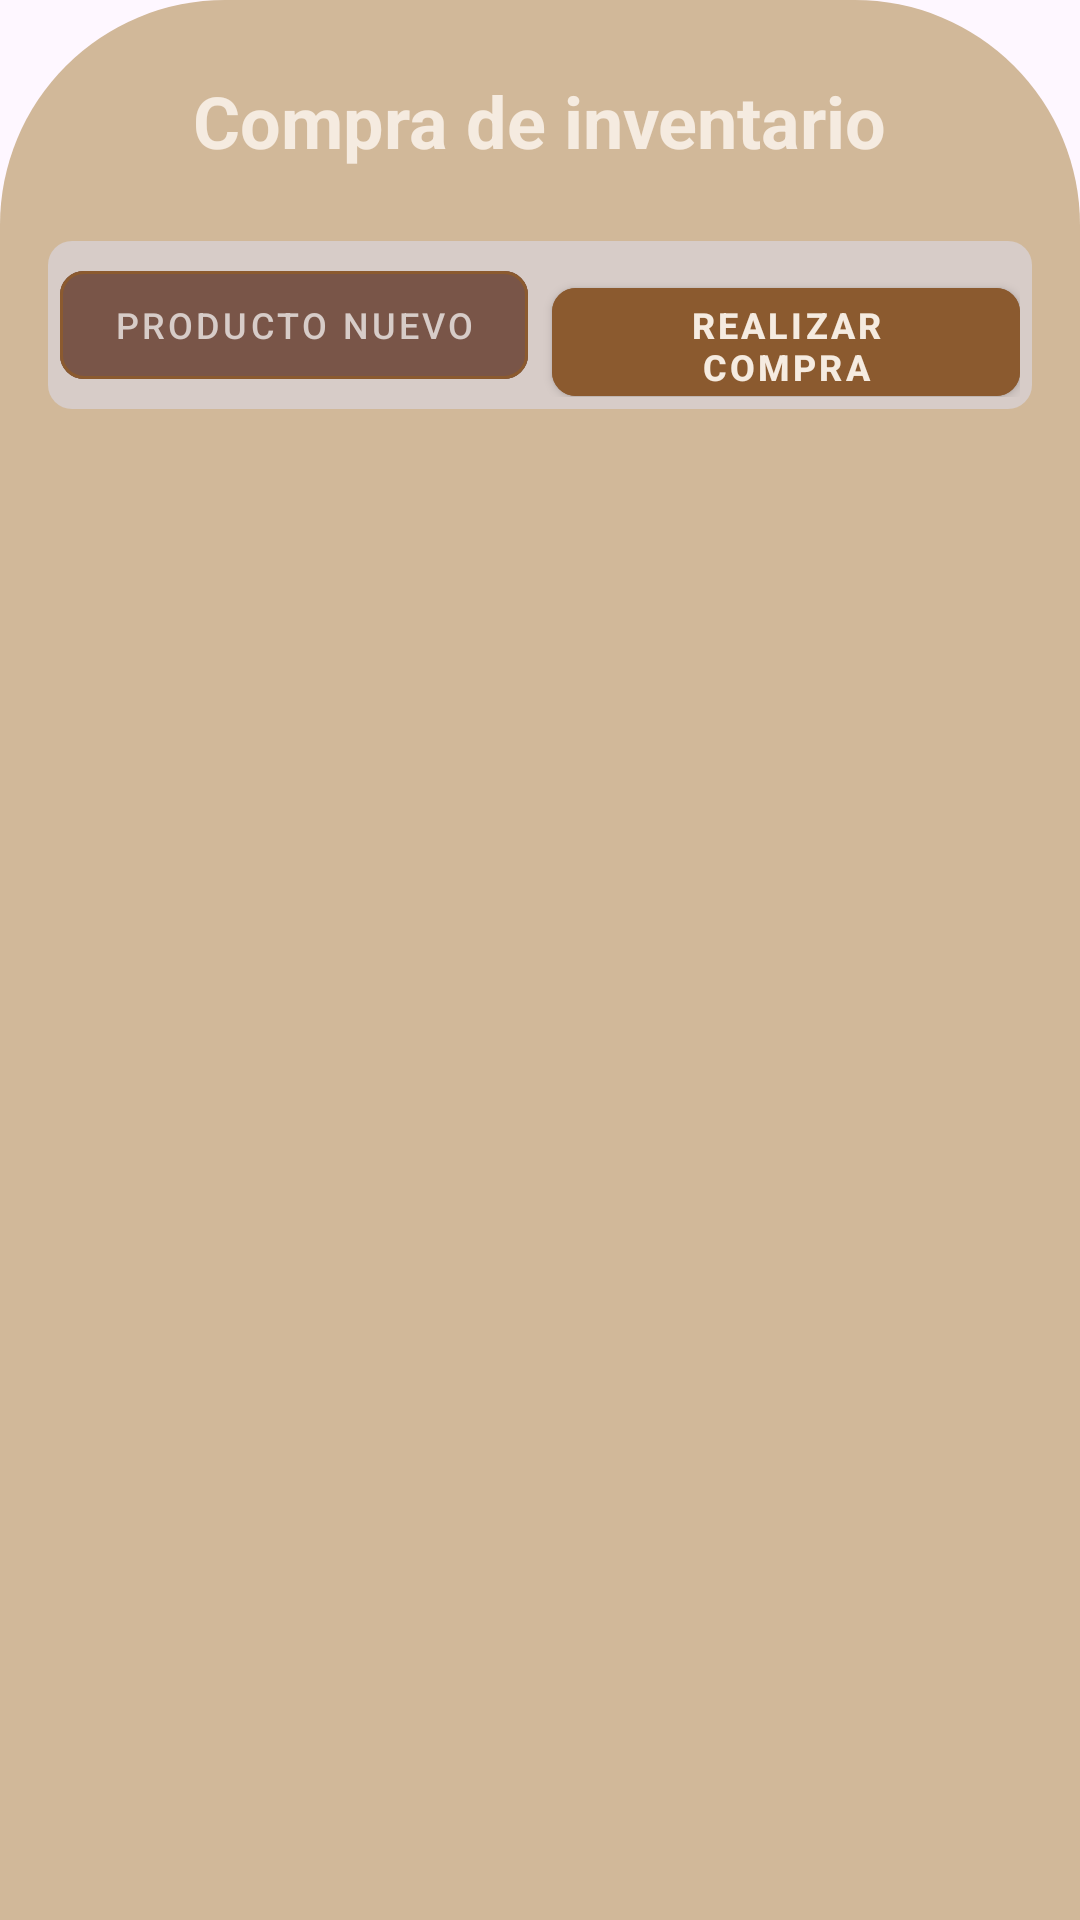

Layout XML and referenced resources for this Android screen:
<!-- AndroidManifest.xml: application theme Theme.Zapateria_app -->
<!-- res/layout/fragment_compras.xml -->
<?xml version="1.0" encoding="utf-8"?>
<FrameLayout xmlns:android="http://schemas.android.com/apk/res/android"
    xmlns:app="http://schemas.android.com/apk/res-auto"
    xmlns:tools="http://schemas.android.com/tools"
    android:layout_width="match_parent"
    android:layout_height="match_parent"
    android:background="@drawable/fragment_border"
    >

    <androidx.constraintlayout.widget.ConstraintLayout
        android:layout_width="match_parent"
        android:layout_height="match_parent">

        
        <TextView
            android:id="@+id/tvTituloCompra"
            android:layout_width="wrap_content"
            android:layout_height="wrap_content"
            android:layout_marginTop="24dp"
            android:text="Compra de inventario"
            android:textColor="@color/primary_light_beige"
            android:textSize="24sp"
            android:textStyle="bold"
            app:layout_constraintEnd_toEndOf="parent"
            app:layout_constraintStart_toStartOf="parent"
            app:layout_constraintTop_toTopOf="parent" />

        
        <LinearLayout
            android:id="@+id/buttonsContainer"
            android:layout_width="match_parent"
            android:layout_height="wrap_content"
            android:layout_marginTop="24dp"
            android:layout_marginHorizontal="16dp"
            android:layout_marginBottom="16dp"
            android:orientation="horizontal"
            android:weightSum="2"
            android:padding="4dp"
            android:background="@drawable/rounded_layout"
            app:layout_constraintTop_toBottomOf="@+id/tvTituloCompra">

            
            <com.google.android.material.button.MaterialButton
                android:id="@+id/btnRegistrarProducto"
                style="@style/Widget.MaterialComponents.Button.OutlinedButton"
                android:layout_width="0dp"
                android:layout_height="48dp"
                android:layout_marginEnd="4dp"
                android:layout_weight="1"
                android:backgroundTint="@color/dark_caramel"
                android:text="Producto nuevo"
                android:textColor="@color/light_cream"
                android:textSize="12sp"
                app:cornerRadius="8dp"
                app:strokeColor="@color/dark_coffee"
                app:strokeWidth="1dp"
                app:rippleColor="@color/medium_wood" />

            
            <com.google.android.material.button.MaterialButton
                android:id="@+id/btnComprar"
                style="@style/Widget.MaterialComponents.Button"
                android:layout_width="0dp"
                android:layout_height="48dp"
                android:layout_marginStart="4dp"
                android:layout_weight="1"
                android:backgroundTint="@color/dark_coffee"
                android:text="Realizar Compra"
                android:textColor="@color/primary_light_beige"
                android:textSize="12sp"
                android:textStyle="bold"
                app:cornerRadius="8dp"
                app:rippleColor="@color/medium_wood" />
        </LinearLayout>

        
        <androidx.recyclerview.widget.RecyclerView
            android:id="@+id/rvProductosCompra"
            android:layout_width="0dp"
            android:layout_height="0dp"
            android:layout_marginTop="16dp"
            android:layout_marginBottom="8dp"
            android:clipToPadding="false"
            android:padding="8dp"
            app:layout_constraintBottom_toBottomOf="parent"
            app:layout_constraintEnd_toEndOf="parent"
            app:layout_constraintStart_toStartOf="parent"
            app:layout_constraintTop_toBottomOf="@+id/buttonsContainer" />

        <ProgressBar
            android:id="@+id/progressBar"
            android:layout_width="wrap_content"
            android:layout_height="wrap_content"
            android:visibility="gone"
            app:layout_constraintBottom_toBottomOf="parent"
            app:layout_constraintEnd_toEndOf="parent"
            app:layout_constraintStart_toStartOf="parent"
            app:layout_constraintTop_toTopOf="parent" />

    </androidx.constraintlayout.widget.ConstraintLayout>
</FrameLayout>
<!-- resources referenced by this layout -->
<resources>
  <color name="dark_caramel">#FF795548</color>         /* Elementos oscuros */
  <color name="dark_coffee">#FF8B5A2F</color>          /* Texto principal */
  <color name="light_cream">#FFD7CCC8</color>          /* Texto en modo oscuro */
  <color name="medium_wood">#FFB38B6D</color>          /* Títulos y texto importante */
  <color name="primary_light_beige">#FFF5EBE0</color>  /* Fondo principal */
  <!-- drawable fragment_border (drawable) -->
  <?xml version="1.0" encoding="utf-8"?>
  <shape xmlns:android="http://schemas.android.com/apk/res/android">
      <solid android:color="@color/accent_camel"/> 
      <corners
          android:topLeftRadius="75dp"
          android:topRightRadius="75dp"
          android:bottomLeftRadius="0dp"
          android:bottomRightRadius="0dp"/>
  </shape>
  <!-- drawable rounded_layout (drawable) -->
  <?xml version="1.0" encoding="utf-8"?>
  <shape xmlns:android="http://schemas.android.com/apk/res/android">
      <solid android:color="@color/light_cream" />
      <corners android:radius="8dp" /> 
  </shape>
  <style name="Theme.Zapateria_app" parent="Base.Theme.Zapateria_app" />
  <color name="accent_camel">#FFD1B899</color>         /* Botones principales */
  <style name="Base.Theme.Zapateria_app" parent="Theme.Material3.DayNight.NoActionBar">
          
          
      </style>
</resources>
